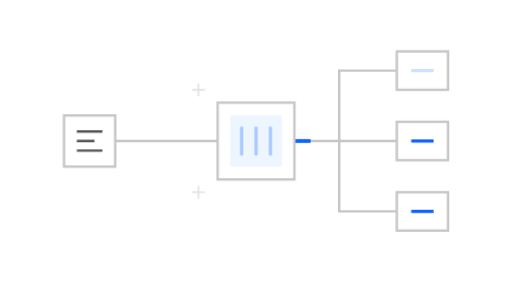
t = 0.00 s
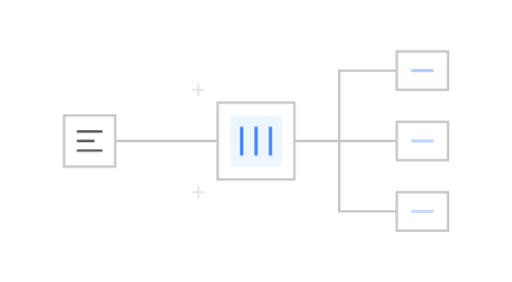
t = 0.97 s
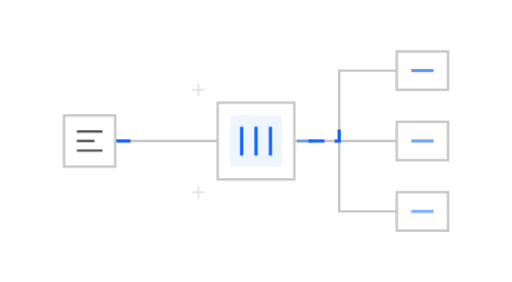
t = 1.97 s
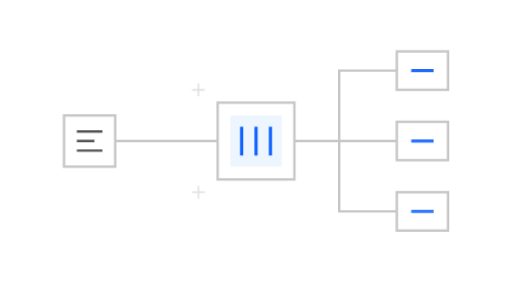
t = 2.95 s
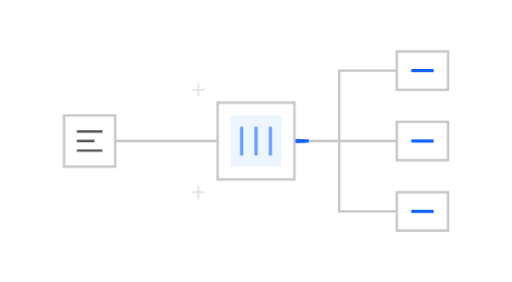
t = 4.04 s
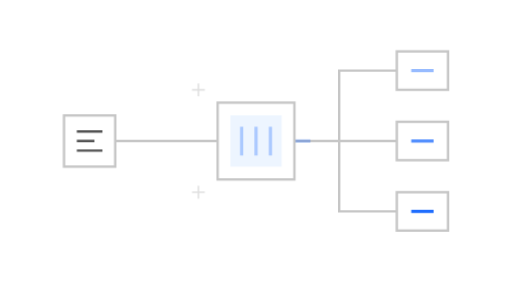
t = 5.02 s

The animated SVG that drew these frames (rendered in a browser with its animation timeline set to each time). Animation: 4 CSS @keyframes rules; one cycle of 6.00 s, repeats indefinitely.

<!--
Copyright (c) 2026 IBM Corp.
All rights reserved.

Licensed under the Apache License, Version 2.0 (the "License");
you may not use this file except in compliance with the License.
You may obtain a copy of the License at

http://www.apache.org/licenses/LICENSE-2.0

Unless required by applicable law or agreed to in writing, software
distributed under the License is distributed on an "AS IS" BASIS,
WITHOUT WARRANTIES OR CONDITIONS OF ANY KIND, either express or implied.
See the License for the specific language governing permissions and
limitations under the License.
-->
<svg xmlns="http://www.w3.org/2000/svg" id="task-routing" width="320" height="176" viewBox="0 0 320 176" role="img" aria-labelledby="task-routing-title task-routing-desc">
  <title id="task-routing-title">Datenwege</title>
  <desc id="task-routing-desc">Blue packets flow through a central node and three fixed branches in a staggered loop. Decorative activity for loading related resources; no actual network topology or progress is implied.</desc>
  <style>
#task-routing { --ink:#525252; --line:#c6c6c6; --faint:#e0e0e0; --surface:#fff;
      --soft:#edf5ff; --blue:#0f62fe; --muted-blue:#a6c8ff; overflow:visible; }
@media(prefers-color-scheme:dark) {
  #task-routing { --ink:#c6c6c6; --line:#525252; --faint:#393939; --surface:#262626;
        --soft:#24344b; --blue:#78a9ff; --muted-blue:#385c94; }
}
#task-routing[data-theme="light"] { --ink:#525252; --line:#c6c6c6; --faint:#e0e0e0;
  --surface:#fff; --soft:#edf5ff; --blue:#0f62fe; --muted-blue:#a6c8ff; }
#task-routing[data-theme="dark"] { --ink:#c6c6c6; --line:#525252; --faint:#393939;
  --surface:#262626; --soft:#24344b; --blue:#78a9ff; --muted-blue:#385c94; }
.task-routing-outline { fill:var(--surface); stroke:var(--line); stroke-width:1.5; }
.task-routing-hairline { fill:none; stroke:var(--faint); stroke-width:1; }
.task-routing-detail { fill:none; stroke:var(--ink); stroke-width:1.5; stroke-linejoin:round; }
.task-routing-track { fill:none; stroke:var(--line); stroke-width:1.5; }
.task-routing-accent { fill:none; stroke:var(--blue); stroke-width:2; }
.task-routing-blue { fill:var(--blue); }
.task-routing-muted { fill:var(--muted-blue); }
.task-routing-soft { fill:var(--soft); }
.task-routing-neutral { fill:var(--line); }
.task-routing-faint { fill:var(--faint); }
#task-routing[data-motion="reduce"] * { animation:none!important; }
@media(prefers-reduced-motion:reduce) {
  #task-routing * { animation:none!important; }
}

.task-routing-incoming { stroke-dasharray:10 110; animation:routing-in 5.6s cubic-bezier(.4,0,.2,1) infinite; }
.task-routing-branch { stroke-dasharray:10 190; animation:routing-branch 5.6s cubic-bezier(.4,0,.2,1) infinite; }
.task-routing-branch-2 { animation-delay:.20s; } .task-routing-branch-3 { animation-delay:.40s; }
.task-routing-hub { animation:routing-hub 5.6s ease-in-out infinite; }
.task-routing-port { animation:routing-port 5.6s ease-in-out infinite; }
.task-routing-port-2 { animation-delay:.2s; } .task-routing-port-3 { animation-delay:.4s; }
@keyframes routing-in { 0%,5% { stroke-dashoffset:120; opacity:0; } 12% { opacity:1; } 38% { stroke-dashoffset:0; opacity:1; } 48%,100% { stroke-dashoffset:0; opacity:0; } }
@keyframes routing-branch { 0%,25% { stroke-dashoffset:200; opacity:0; } 34% { opacity:1; } 77% { stroke-dashoffset:0; opacity:1; } 89%,100% { stroke-dashoffset:0; opacity:0; } }
@keyframes routing-hub { 0%,100% { opacity:.3; } 28%,56% { opacity:1; } 86% { opacity:.3; } }
@keyframes routing-port { 0%,100% { opacity:.2; } 65%,79% { opacity:1; } 96% { opacity:.2; } }
</style>

<path class="task-routing-track" d="M72 88h64M184 88h28V44h36m-64 44h64m-64 0h28v44h36"/>
<path class="task-routing-accent task-routing-incoming" d="M72 88h64"/>
<path class="task-routing-accent task-routing-branch" d="M184 88h28V44h36"/>
<path class="task-routing-accent task-routing-branch task-routing-branch-2" d="M184 88h64"/>
<path class="task-routing-accent task-routing-branch task-routing-branch-3" d="M184 88h28v44h36"/>
<rect class="task-routing-outline" x="40" y="72" width="32" height="32"/>
<rect class="task-routing-outline" x="136" y="64" width="48" height="48"/>
<rect class="task-routing-soft" x="144" y="72" width="32" height="32"/>
<path class="task-routing-detail" d="M48 82h16m-16 6h11m-11 6h16"/>
<path class="task-routing-accent task-routing-hub" d="M151 79v18m9-18v18m9-18v18"/>
<rect class="task-routing-outline" x="248" y="32" width="32" height="24"/>
<rect class="task-routing-outline" x="248" y="76" width="32" height="24"/>
<rect class="task-routing-outline" x="248" y="120" width="32" height="24"/>
<path class="task-routing-accent task-routing-port" d="M257 44h14"/>
<path class="task-routing-accent task-routing-port task-routing-port-2" d="M257 88h14"/>
<path class="task-routing-accent task-routing-port task-routing-port-3" d="M257 132h14"/>
<path class="task-routing-hairline" d="M120 56h8m-4-4v8M120 120h8m-4-4v8"/>

</svg>
